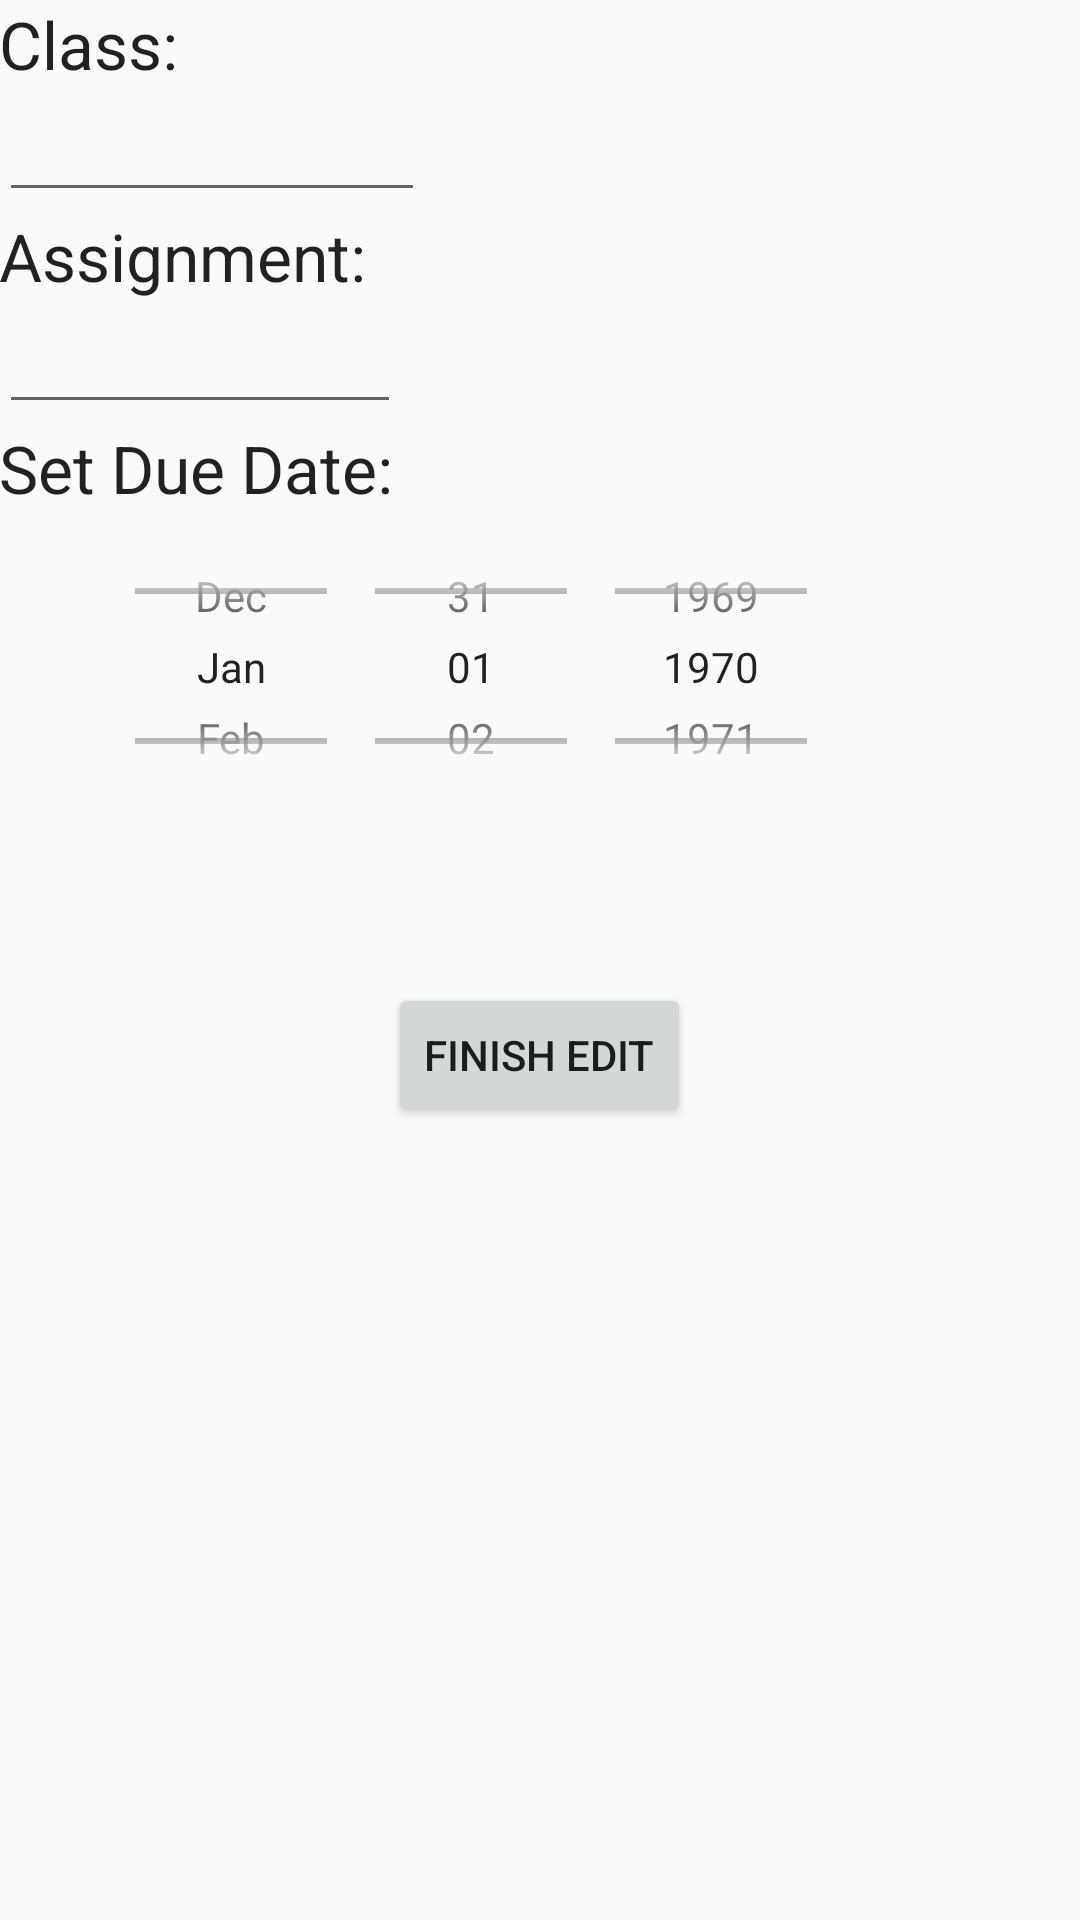

Reconstruct the res/layout file that produces this screen, plus the resources it refers to.
<!-- AndroidManifest.xml: application theme AppTheme -->
<!-- res/layout/activity_edit_agenda.xml -->
<ScrollView xmlns:android="http://schemas.android.com/apk/res/android"
    android:layout_width="match_parent"
    android:layout_height="match_parent"
    android:id="@+id/edit_agenda_scroll">

    <LinearLayout xmlns:android="http://schemas.android.com/apk/res/android"
        xmlns:tools="http://schemas.android.com/tools" android:layout_width="match_parent"
        android:layout_height="match_parent" android:paddingLeft="@dimen/activity_horizontal_margin"
        android:paddingRight="@dimen/activity_horizontal_margin"
        android:paddingTop="@dimen/activity_vertical_margin"
        android:paddingBottom="@dimen/activity_vertical_margin"
        android:orientation="vertical"
        android:id= "@+id/edit_agenda_layout"
        tools:context="com.helper.groupa.studenthelper.addPageActivity">



        <TextView
            android:layout_width="wrap_content"
            android:layout_height="wrap_content"
            android:textAppearance="?android:attr/textAppearanceLarge"
            android:text="@string/class_label"
            android:id="@+id/edit_class_label"
            />

        <EditText
            android:layout_width="142dp"
            android:layout_height="wrap_content"
            android:inputType="text"
            android:id="@+id/edit_class_editText"
            android:labelFor="@string/class_label"
            />

        <TextView
            android:layout_width="wrap_content"
            android:layout_height="wrap_content"
            android:textAppearance="?android:attr/textAppearanceLarge"
            android:text="@string/assignment_label"
            android:id="@+id/edit_assignment_label" />

        <EditText
            android:layout_width="134dp"
            android:layout_height="wrap_content"
            android:inputType="textMultiLine"
            android:id="@+id/edit_assignment_editText"
            android:label=""
            />

        <TextView
            android:layout_width="wrap_content"
            android:layout_height="wrap_content"
            android:textAppearance="?android:attr/textAppearanceLarge"
            android:text="@string/dueDate_label"
            android:id="@+id/edit_dueDate_Lab"
            />

        <DatePicker
            android:id="@+id/agenda_edit_datePicker"
            android:layout_width="323dp"
            android:layout_height="103dp"
            android:calendarViewShown="false"
            android:datePickerMode="spinner"
            android:layout_centerVertical="true"
            android:layout_centerHorizontal="true"/>

        <Button
            android:layout_width="wrap_content"
            android:layout_height="wrap_content"
            android:text="@string/finishEdit"
            android:id="@+id/action_edit_finish"
            android:layout_marginTop="54dp"
            android:layout_gravity="center_horizontal"
            android:onClick="finishEditAssignment"/>


    </LinearLayout>
</ScrollView>
<!-- resources referenced by this layout -->
<resources>
  <string name="assignment_label">Assignment:</string>
  <string name="class_label">Class:</string>
  <string name="dueDate_label">Set Due Date:</string>
  <string name="finishEdit">Finish Edit</string>
  <style name="AppTheme" parent="android:Theme.Material.Light">
      </style>
</resources>
